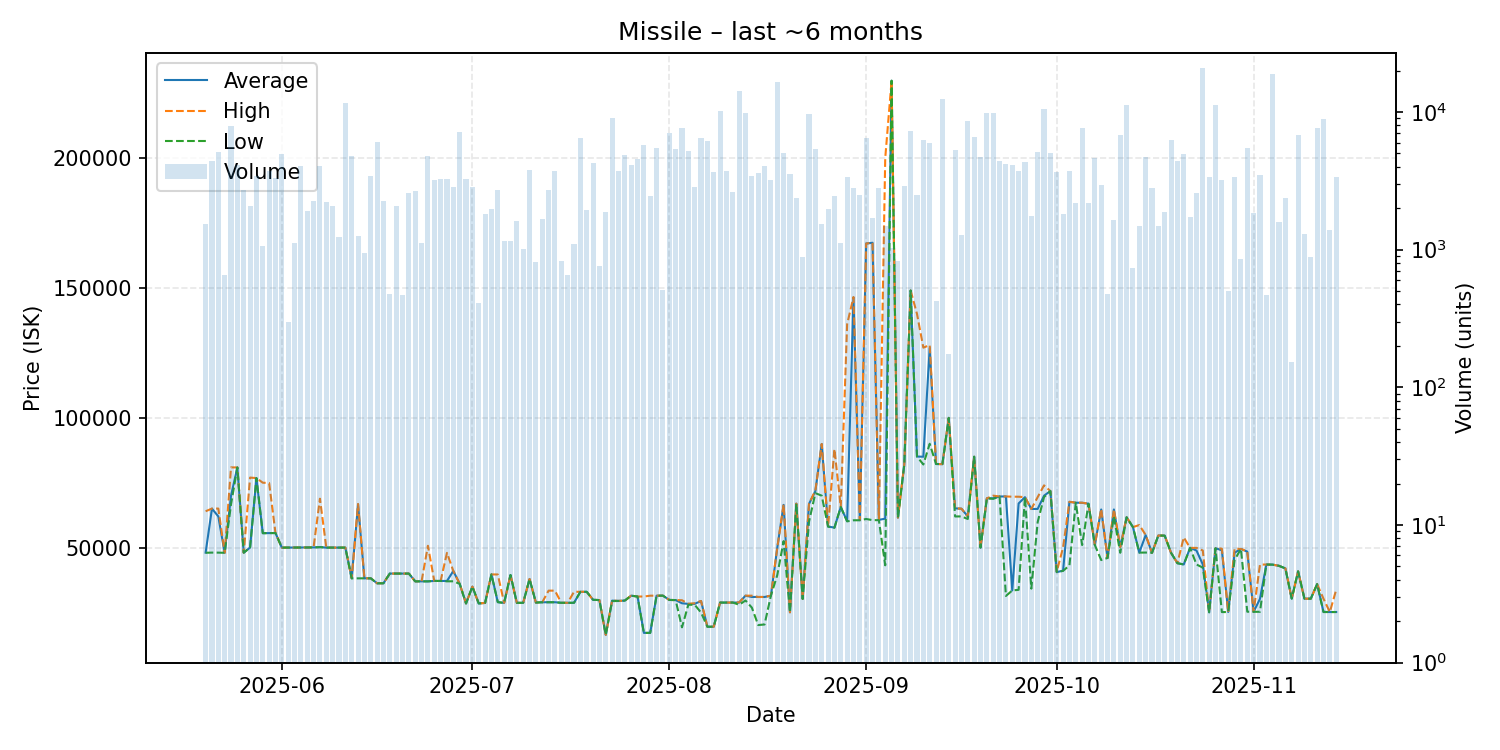

The table this chart was drawn from, first rows:
date, average, highest, lowest, order_count, volume
2025-05-20, 48070, 64000, 48020, 5, 1537
2025-05-21, 65020, 65030, 48080, 15, 4375
2025-05-22, 62000, 65040, 48070, 17, 5149
2025-05-23, 48000, 48000, 48000, 6, 660
2025-05-24, 70000, 80900, 66680, 16, 7919
2025-05-25, 80870, 80870, 80850, 17, 4132
2025-05-26, 48050, 48050, 48050, 10, 2702
2025-05-27, 50020, 76970, 50020, 10, 2088
2025-05-28, 76780, 76780, 76780, 19, 3425
2025-05-29, 55560, 75000, 55550, 6, 1067
2025-05-30, 55600, 74870, 55600, 12, 3737
2025-05-31, 55620, 55620, 55620, 16, 3314
2025-06-01, 50000, 50000, 50000, 17, 4964
2025-06-02, 50010, 50010, 50010, 4, 297
2025-06-03, 50010, 50010, 50010, 7, 1120
2025-06-04, 50060, 50070, 50060, 30, 4070
2025-06-05, 50050, 50050, 50050, 13, 1920
2025-06-06, 50080, 50160, 50070, 13, 2246
2025-06-07, 50200, 68830, 50180, 20, 4027
2025-06-08, 50010, 50010, 50010, 8, 2207
2025-06-09, 50000, 50000, 50000, 17, 2083
2025-06-10, 50010, 50020, 50000, 15, 1235
2025-06-11, 50000, 50000, 50000, 12, 11589
2025-06-12, 38200, 38210, 38160, 11, 4766
2025-06-13, 66670, 66800, 38180, 9, 1258
2025-06-14, 38180, 38180, 38180, 7, 939
2025-06-15, 38180, 38180, 38180, 17, 3409
2025-06-16, 36270, 36270, 36270, 13, 6040
2025-06-17, 36270, 36270, 36270, 9, 2247
2025-06-18, 40010, 40010, 40010, 5, 474
2025-06-19, 40010, 40010, 40000, 11, 2062
2025-06-20, 40000, 40000, 40000, 5, 471
2025-06-21, 40000, 40000, 40000, 10, 2585
2025-06-22, 37010, 37010, 37010, 9, 2678
2025-06-23, 37020, 37020, 37020, 5, 1117
2025-06-24, 37010, 50710, 37000, 10, 4801
2025-06-25, 37170, 37170, 37170, 9, 3215
2025-06-26, 37170, 37170, 37160, 15, 3253
2025-06-27, 37160, 47980, 37020, 13, 3260
2025-06-28, 41000, 41000, 37040, 20, 2858
2025-06-29, 36070, 36070, 36070, 17, 7203
2025-06-30, 28500, 28500, 28500, 18, 3286
2025-07-01, 34990, 34990, 34990, 9, 2852
2025-07-02, 28500, 28500, 28500, 5, 412
2025-07-03, 28700, 28700, 28700, 8, 1809
2025-07-04, 39680, 39680, 39680, 9, 1991
2025-07-05, 29010, 39660, 29000, 12, 2710
2025-07-06, 28720, 28720, 28720, 8, 1160
2025-07-07, 39470, 39470, 39470, 5, 1150
2025-07-08, 28740, 28740, 28740, 15, 1622
2025-07-09, 28750, 28760, 28750, 3, 1015
2025-07-10, 37910, 37910, 37910, 15, 3767
2025-07-11, 28850, 28850, 28850, 5, 820
2025-07-12, 28960, 28960, 28960, 9, 1677
2025-07-13, 28970, 33430, 28960, 12, 2717
2025-07-14, 28970, 33430, 28960, 11, 3739
2025-07-15, 28750, 28750, 28750, 8, 830
2025-07-16, 28750, 28750, 28750, 7, 660
2025-07-17, 28760, 32990, 28750, 6, 1095
2025-07-18, 32960, 32970, 32960, 24, 6477
... 119 more rows
